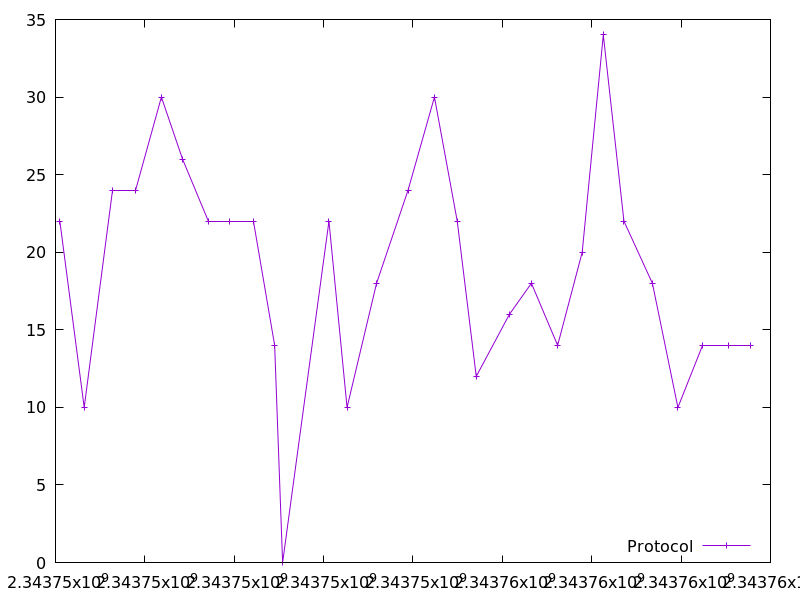

Source data for this figure (header and first rows):
2343746097.830351, 22.0
2343746642, 10.0
2343747271, 24.0
2343747789, 24.0
2343748370, 30.0
2343748844, 26.0
2343749427, 22.0
2343749898, 22.0
2343750421, 22.0
2343750904, 14.0
2343751082, 0.0
2343752120, 22.0
2343752525, 10.0
2343753185, 18.0
2343753889, 24.0
2343754481, 30.0
2343754991, 22.0
2343755416, 12.0
2343756158, 16.0
2343756650, 18.0
2343757237, 14.0
2343757787, 20.0
2343758260, 34.0
2343758722, 22.0
2343759358, 18.0
2343759929, 10.0
2343760470, 14.0
2343761063, 14.0
2343761557, 14.0
